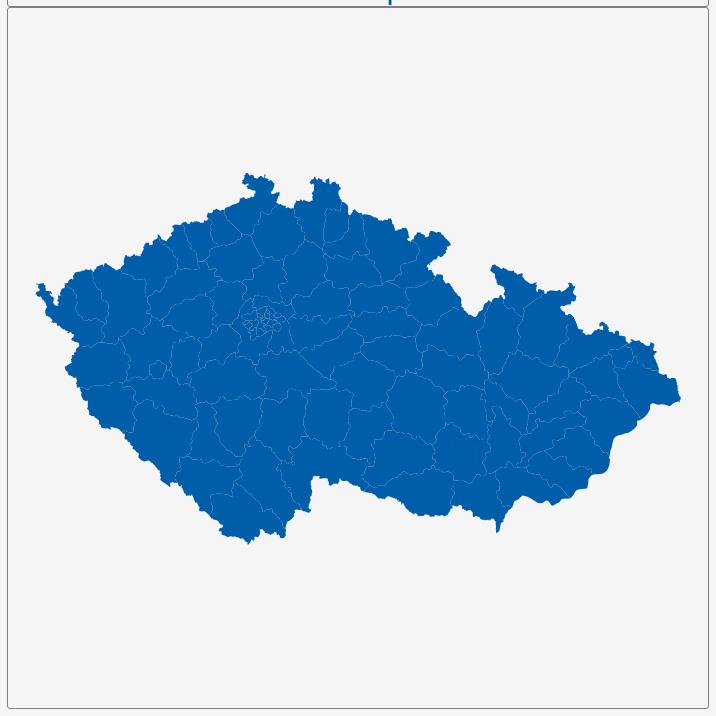
D3 v3 page, settled after 360 driven frames (6 s of simulated time); the page loaded 1 data file(s).


        var dim = 700;
        const center = {
            "lng": 15.475,
            "lat": 49.8196
        };
        var scale = 6072;

        var title = document.getElementById('title');
        title.style.width = dim;
        title.style.marginLeft = "calc(50% - " + (dim / 2) + "px)";
        var map = document.getElementById('map')
        map.style.width = dim;
        map.style.marginLeft = "calc(50% - " + (dim / 2) + "px)";

        var tooltip = d3
            .select("#map")
            .append("div")
            .attr("class", "tooltip")
            .attr("opacity", 0);
        var width = dim,
            height = dim;

        var svg = d3.select("#map")
            .append("svg")
            .attr("width", width)
            .attr("height", height);

        scale = scale * .9;// to give 5% padding on each side
        var projection = d3.geo.mercator()
            .center([center.lng, center.lat])
            .scale(scale)
            .translate([width / 2, height / 2]);
        var geoPath = d3.geo.path()
            .projection(projection);

        var g = svg.append("g");
        d3.json("geosource.json", function (json) {
            g.selectAll("path")
                .data(json.features)
                .enter()
                .append("path")
                .attr("d", geoPath)
                .attr("class", "polygon")
                .on("mouseover", mouseover)
                .on("mouseout", mouseout)
                .on("mousemove", mousemove);

            svg.call(d3.behavior.zoom().on("zoom", () => {
                g.attr("transform", "translate(" + d3.event.translate.join(",") + ")scale(" + d3.event.scale + ")");
            }));
        });
        function mouseover(d) {
            d3.select(this).attr("class", "hover");
            tooltip.style("opacity", 0.9);
            tooltip.html((d.properties.NAME_2 && "<b>" + d.properties.NAME_2 + "</b><br>" || '') +
                (d.properties.ENGTYPE_2 && d.properties.ENGTYPE_2 + "<br>" || '') +
                (d.properties.NAME_1 && d.properties.NAME_1));
        }
        function mouseout(d) {
            d3.select(this).attr("class", "polygon");
            tooltip.style("opacity", 0);
        }
        function mousemove(d) {
            tooltip.style({
                left: function () {
                    if (d3.event.pageX > 800) {
                        return d3.event.pageX - 180 + "px";
                    } else {
                        return d3.event.pageX + 23 + "px";
                    }
                },
                top: d3.event.pageY - 20 + "px",
            });
        }
    

### data: geosource.json
{
 "type": "FeatureCollection",
 "features": [
  {
   "type": "Feature",
   "geometry": {
    "type": "Polygon",
    "coordinates": "[... 1 items]"
   },
   "properties": {
    "GID_0": "CZE",
    "NAME_0": "Czech Republic",
    "GID_1": "CZE.1_1",
    "NAME_1": "Jihočeský",
    "NL_NAME_1": "",
    "GID_2": "CZE.1.1_1",
    "NAME_2": "České Budějovice",
    "VARNAME_2": "",
    "NL_NAME_2": "",
    "TYPE_2": "Okres",
    "ENGTYPE_2": "District",
    "CC_2": "",
    "HASC_2": "CZ.CK.CB"
   }
  },
  {
   "type": "Feature",
   "geometry": {
    "type": "Polygon",
    "coordinates": "[... 1 items]"
   },
   "properties": {
    "GID_0": "CZE",
    "NAME_0": "Czech Republic",
    "GID_1": "CZE.1_1",
    "NAME_1": "Jihočeský",
    "NL_NAME_1": "",
    "GID_2": "CZE.1.2_1",
    "NAME_2": "Český Krumlov",
    "VARNAME_2": "",
    "NL_NAME_2": "",
    "TYPE_2": "Okres",
    "ENGTYPE_2": "District",
    "CC_2": "",
    "HASC_2": "CZ.CK.CK"
   }
  },
  {
   "type": "Feature",
   "geometry": {
    "type": "Polygon",
    "coordinates": "[... 1 items]"
   },
   "properties": {
    "GID_0": "CZE",
    "NAME_0": "Czech Republic",
    "GID_1": "CZE.1_1",
    "NAME_1": "Jihočeský",
    "NL_NAME_1": "",
    "GID_2": "CZE.1.3_1",
    "NAME_2": "Jindřichův Hradec",
    "VARNAME_2": "",
    "NL_NAME_2": "",
    "TYPE_2": "Okres",
    "ENGTYPE_2": "District",
    "CC_2": "",
    "HASC_2": "CZ.CK.JH"
   }
  },
  {
   "type": "Feature",
   "geometry": {
    "type": "Polygon",
    "coordinates": "[... 1 items]"
   },
   "properties": {
    "GID_0": "CZE",
    "NAME_0": "Czech Republic",
    "GID_1": "CZE.1_1",
    "NAME_1": "Jihočeský",
    "NL_NAME_1": "",
    "GID_2": "CZE.1.4_1",
    "NAME_2": "Písek",
    "VARNAME_2": "",
    "NL_NAME_2": "",
    "TYPE_2": "Okres",
    "ENGTYPE_2": "District",
    "CC_2": "",
    "HASC_2": "CZ.CK.PI"
   }
  },
  {
   "type": "Feature",
   "geometry": {
    "type": "Polygon",
    "coordinates": "[... 1 items]"
   },
   "properties": {
    "GID_0": "CZE",
    "NAME_0": "Czech Republic",
    "GID_1": "CZE.1_1",
    "NAME_1": "Jihočeský",
    "NL_NAME_1": "",
    "GID_2": "CZE.1.5_1",
    "NAME_2": "Prachatice",
    "VARNAME_2": "",
    "NL_NAME_2": "",
    "TYPE_2": "Okres",
    "ENGTYPE_2": "District",
    "CC_2": "",
    "HASC_2": "CZ.CK.PT"
   }
  },
  {
   "type": "Feature",
   "geometry": {
    "type": "Polygon",
    "coordinates": "[... 1 items]"
   },
   "properties": {
    "GID_0": "CZE",
    "NAME_0": "Czech Republic",
    "GID_1": "CZE.1_1",
    "NAME_1": "Jihočeský",
    "NL_NAME_1": "",
    "GID_2": "CZE.1.6_1",
    "NAME_2": "Strakonice",
    "VARNAME_2": "",
    "NL_NAME_2": "",
    "TYPE_2": "Okres",
    "ENGTYPE_2": "District",
    "CC_2": "",
    "HASC_2": "CZ.CK.ST"
   }
  },
  {
   "type": "Feature",
   "geometry": {
    "type": "Polygon",
    "coordinates": "[... 1 items]"
   },
   "properties": {
    "GID_0": "CZE",
    "NAME_0": "Czech Republic",
    "GID_1": "CZE.1_1",
    "NAME_1": "Jihočeský",
    "NL_NAME_1": "",
    "GID_2": "CZE.1.7_1",
    "NAME_2": "Tábor",
    "VARNAME_2": "",
    "NL_NAME_2": "",
    "TYPE_2": "Okres",
    "ENGTYPE_2": "District",
    "CC_2": "",
    "HASC_2": "CZ.CK.TA"
   }
  },
  {
   "type": "Feature",
   "geometry": {
    "type": "Polygon",
    "coordinates": "[... 1 items]"
   },
   "properties": {
    "GID_0": "CZE",
    "NAME_0": "Czech Republic",
    "GID_1": "CZE.2_1",
    "NAME_1": "Jihomoravský",
    "NL_NAME_1": "",
    "GID_2": "CZE.2.1_1",
    "NAME_2": "Blansko",
    "VARNAME_2": "",
    "NL_NAME_2": "",
    "TYPE_2": "Okres",
    "ENGTYPE_2": "District",
    "CC_2": "",
    "HASC_2": "CZ.BK.BK"
   }
  },
  "... 90 more items"
 ]
}